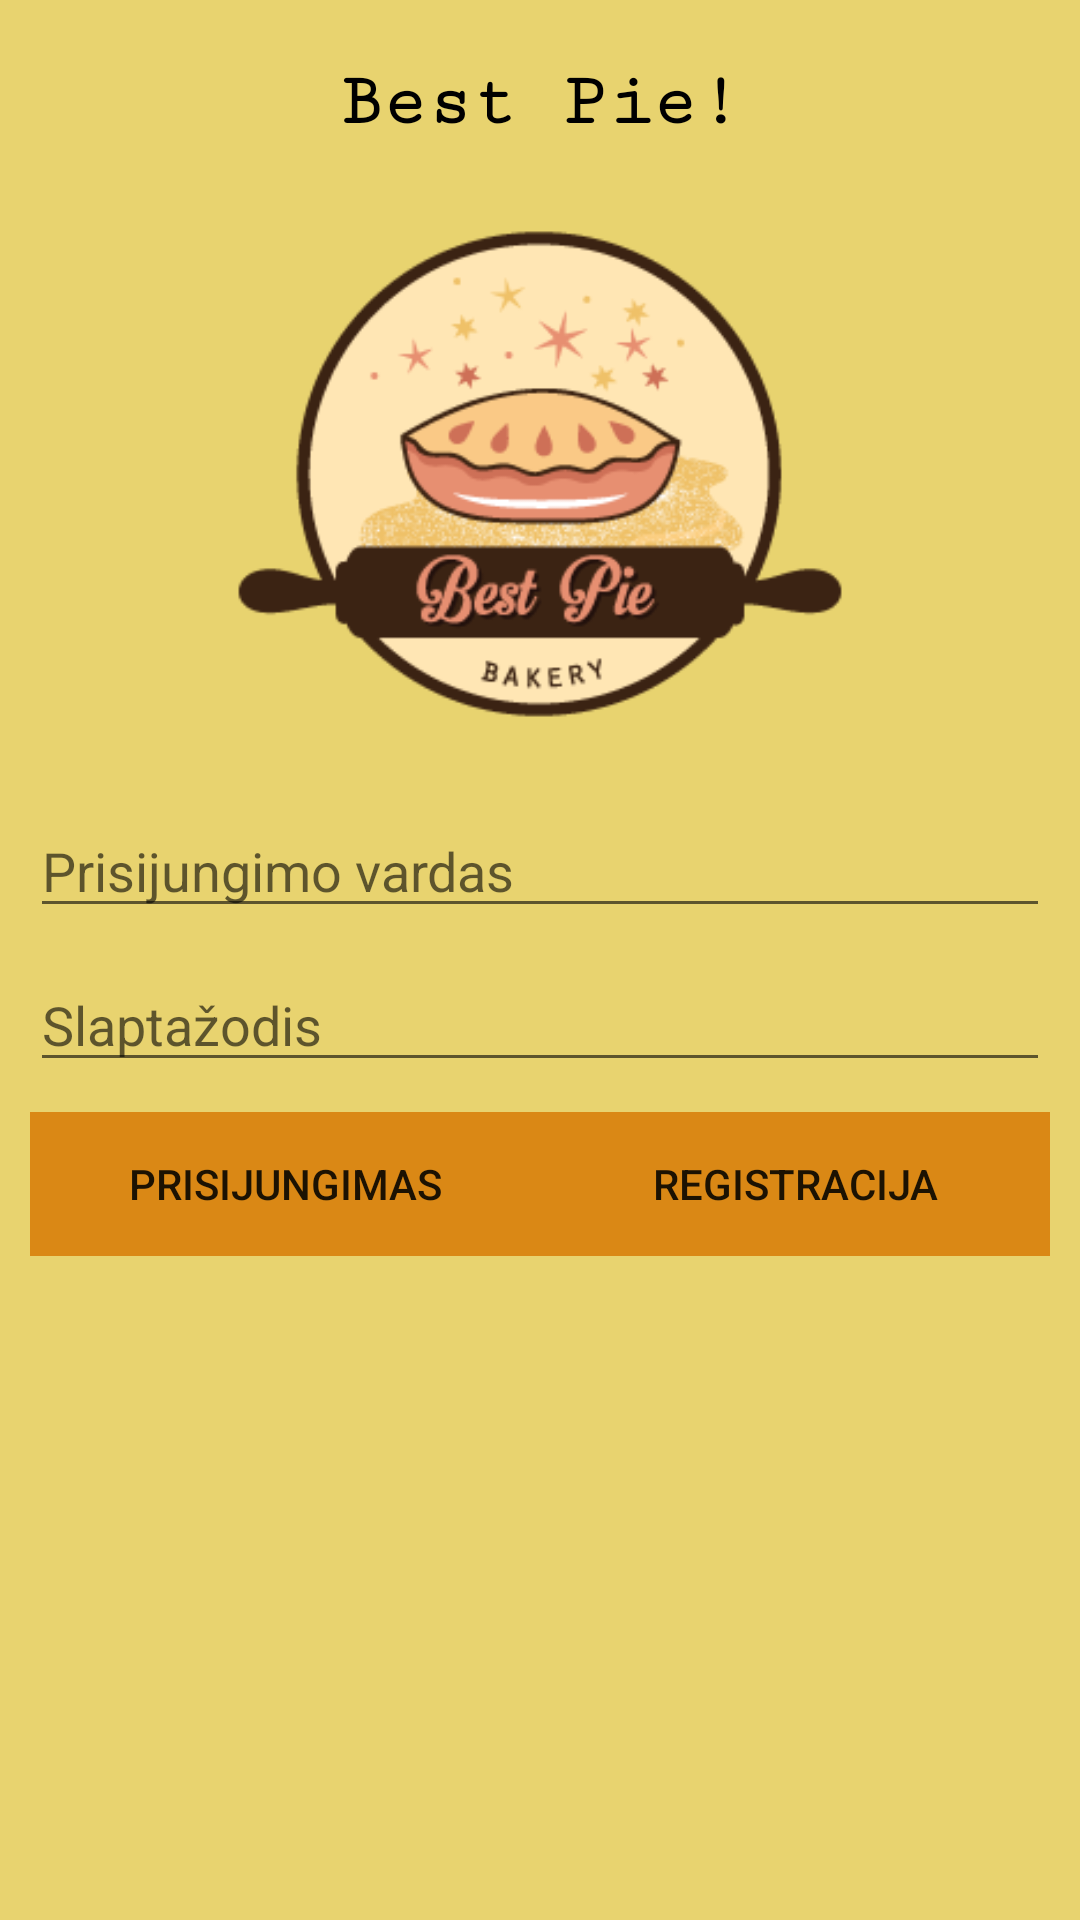

Write the Android layout XML for this screen, with the resource values it uses.
<!-- AndroidManifest.xml: application theme AppTheme -->
<!-- res/layout/activity_login.xml -->
<?xml version="1.0" encoding="utf-8"?>
<LinearLayout xmlns:android="http://schemas.android.com/apk/res/android"
    xmlns:app="http://schemas.android.com/apk/res-auto"
    xmlns:tools="http://schemas.android.com/tools"
    android:layout_width="match_parent"
    android:layout_height="match_parent"
    android:background="@color/colorPrimary"
    android:orientation="vertical"
    android:padding="10dp"
    tools:context=".LoginActivity">

    <Space
        android:layout_width="match_parent"
        android:layout_height="10dp" />

    <TextView
        android:layout_width="wrap_content"
        android:layout_height="wrap_content"
        android:layout_gravity="center"
        android:fontFamily="serif-monospace"
        android:text="@string/app_title"
        android:textColor="@color/colorBlack"
        android:textSize="25dp"
        android:textStyle="bold" />

    <Space
        android:layout_width="match_parent"
        android:layout_height="10dp" />

    <ImageView
        android:layout_width="match_parent"
        android:layout_height="200dp"
        android:src="@drawable/logo"
        app:layout_constraintTop_toTopOf="parent"
        tools:layout_editor_absoluteX="28dp" />

    <Space
        android:layout_width="match_parent"
        android:layout_height="10dp" />

    <EditText
        android:id="@+id/username"
        android:layout_width="fill_parent"
        android:layout_height="wrap_content"
        android:hint="@string/login_username_hint"
        android:inputType="textEmailAddress" />

    <Space
        android:layout_width="match_parent"
        android:layout_height="10dp" />

    <EditText
        android:id="@+id/password"
        android:layout_width="fill_parent"
        android:layout_height="wrap_content"
        android:hint="@string/login_password_hint"
        android:inputType="textPassword" />

    <Space
        android:layout_width="match_parent"
        android:layout_height="10dp" />

    <LinearLayout
        android:layout_width="match_parent"
        android:layout_height="wrap_content"
        android:orientation="horizontal"
        android:weightSum="2">

        <Button
            android:id="@+id/login"
            android:layout_width="match_parent"
            android:layout_height="wrap_content"
            android:layout_weight="1"
            android:text="@string/login_name"
            android:background="@color/colorBrown"/>

        <Button
            android:id="@+id/registration"
            android:layout_width="match_parent"
            android:layout_height="wrap_content"
            android:layout_weight="1"
            android:text="@string/login_register_name"
            android:background="@color/colorBrown" />

    </LinearLayout>


</LinearLayout>
<!-- resources referenced by this layout -->
<resources>
  <color name="colorBlack">#000</color>
  <color name="colorBrown">#da8815</color>
  <color name="colorPrimary">#e8d36f</color>
  <!-- drawable logo: png bitmap (drawable-v24, 22522 bytes) -->
  <string name="app_title">Best Pie!</string>
  <string name="login_name">Prisijungimas</string>
  <string name="login_password_hint">Slaptažodis</string>
  <string name="login_register_name">Registracija</string>
  <string name="login_username_hint">Prisijungimo vardas</string>
  <style name="AppTheme" parent="Base.Theme.AppCompat.Light.DarkActionBar">
          
          <item name="colorPrimary">@color/colorBrown</item>
          <item name="colorPrimaryDark">@color/colorPrimaryDark</item>
          <item name="colorAccent">@color/colorAccent</item>
      </style>
  <color name="colorPrimaryDark">#e8d36f</color>
  <color name="colorAccent">#D81B60</color>
</resources>
